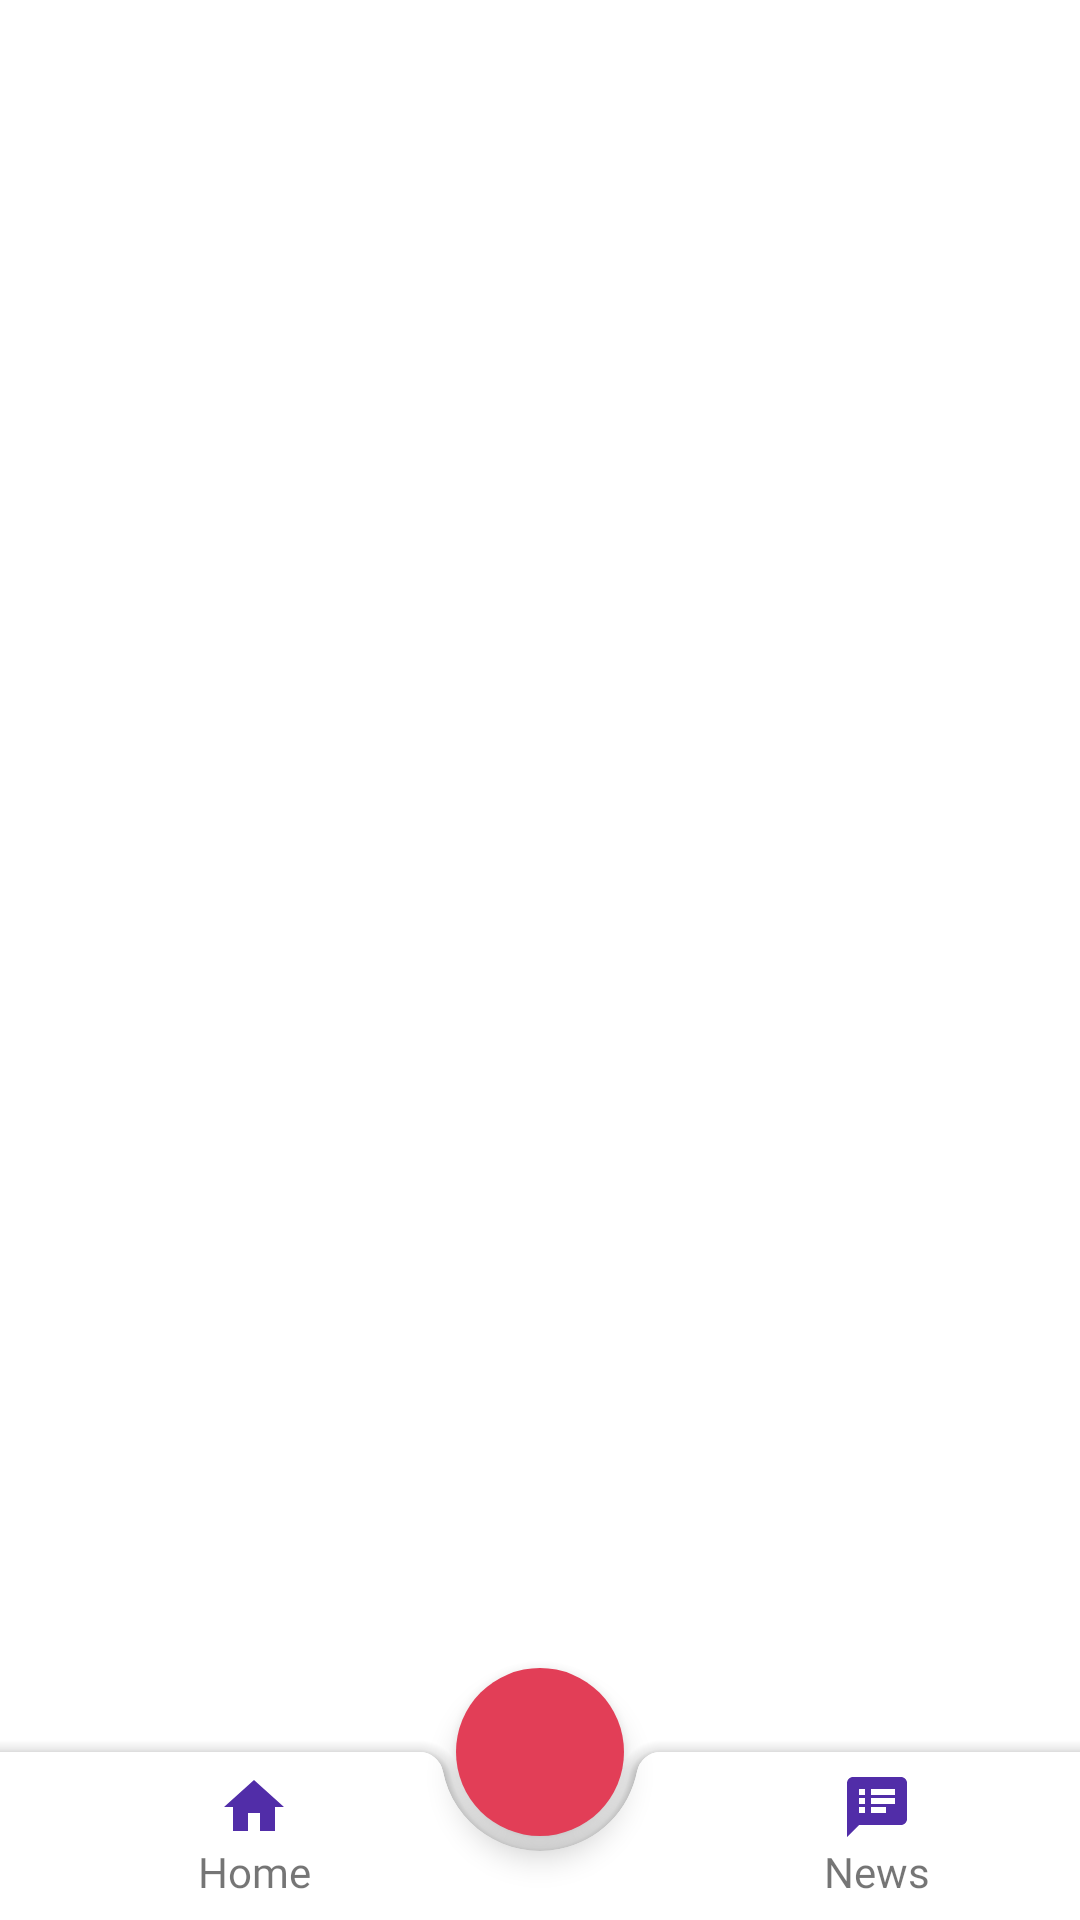

The Android layout XML behind this screen, and the referenced resources:
<!-- AndroidManifest.xml: application theme AppTheme -->
<!-- res/layout/activity_main.xml -->
<?xml version="1.0" encoding="utf-8"?>
<FrameLayout xmlns:app="http://schemas.android.com/apk/res-auto"
    android:layout_height="match_parent"
    android:layout_width="match_parent"
    xmlns:android="http://schemas.android.com/apk/res/android">

    <FrameLayout android:layout_width="match_parent"
        android:layout_height="match_parent"
        android:id="@+id/frameMain"
        >
    </FrameLayout>

    <androidx.coordinatorlayout.widget.CoordinatorLayout xmlns:app="http://schemas.android.com/apk/res-auto"
        xmlns:tools="http://schemas.android.com/tools"
        android:id="@+id/coordinator"
        android:layout_width="wrap_content"
        android:layout_height="match_parent"
        android:layout_gravity="bottom"
        tools:context=".MainActivity">

        <com.google.android.material.bottomappbar.BottomAppBar
            android:id="@+id/navMain"
            android:layout_width="match_parent"
            android:layout_height="wrap_content"
            android:layout_gravity="bottom"
            android:background="#FFFFFF"
            android:backgroundTint="@color/colorPrimary">

            <RelativeLayout
                android:layout_width="match_parent"
                android:layout_height="match_parent">

                <TextView
                    android:id="@+id/ivHome"
                    android:layout_width="wrap_content"
                    android:layout_height="wrap_content"
                    android:layout_alignParentStart="true"
                    android:layout_alignParentLeft="true"
                    android:layout_marginStart="50dp"
                    android:layout_marginLeft="50dp"
                    android:drawableTop="@drawable/ic_home"
                    android:fontFamily="@font/regular"
                    android:text="Home" />

                <TextView
                    android:id="@+id/ivNews"
                    android:layout_width="wrap_content"
                    android:layout_height="wrap_content"
                    android:layout_alignParentEnd="true"
                    android:layout_alignParentRight="true"
                    android:layout_marginEnd="50dp"
                    android:layout_marginRight="50dp"
                    android:drawableTop="@drawable/ic_news"
                    android:fontFamily="@font/regular"
                    android:text="News" />
            </RelativeLayout>
        </com.google.android.material.bottomappbar.BottomAppBar>

        <com.google.android.material.floatingactionbutton.FloatingActionButton
            android:id="@+id/fabSearch"
            android:layout_width="wrap_content"
            android:layout_height="wrap_content"
            android:backgroundTint="@color/colorAccent"
            android:elevation="4dp"
            android:padding="10dp"
            android:src="@drawable/ic_search"
            app:borderWidth="0dp"
            app:layout_anchor="@id/navMain" />
    </androidx.coordinatorlayout.widget.CoordinatorLayout>
</FrameLayout>
<!-- resources referenced by this layout -->
<resources>
  <color name="colorAccent">#e23e57</color>
  <color name="colorPrimary">#FFFFFF</color>
  <!-- drawable ic_home (drawable) -->
  <vector android:height="24dp" android:tint="#512DA8"
      android:viewportHeight="24.0" android:viewportWidth="24.0"
      android:width="24dp" xmlns:android="http://schemas.android.com/apk/res/android">
      <path android:fillColor="#512DA8" android:pathData="M10,20v-6h4v6h5v-8h3L12,3 2,12h3v8z"/>
  </vector>
  <!-- drawable ic_news (drawable) -->
  <vector android:height="24dp" android:tint="#512DA8"
      android:viewportHeight="24.0" android:viewportWidth="24.0"
      android:width="24dp" xmlns:android="http://schemas.android.com/apk/res/android">
      <path android:fillColor="#FFFFFF" android:pathData="M20,2L4,2c-1.1,0 -1.99,0.9 -1.99,2L2,22l4,-4h14c1.1,0 2,-0.9 2,-2L22,4c0,-1.1 -0.9,-2 -2,-2zM8,14L6,14v-2h2v2zM8,11L6,11L6,9h2v2zM8,8L6,8L6,6h2v2zM15,14h-5v-2h5v2zM18,11h-8L10,9h8v2zM18,8h-8L10,6h8v2z"/>
  </vector>
  <style name="AppTheme" parent="Theme.MaterialComponents.Light.DarkActionBar">
          
          <item name="colorPrimary">@color/colorPrimary</item>
          <item name="colorPrimaryDark">@color/colorPrimaryDark</item>
          <item name="colorAccent">@color/colorAccent</item>
          <item name="windowNoTitle">true</item>
          <item name="windowActionBar">false</item>
      </style>
  <color name="colorPrimaryDark">#88304e</color>
</resources>
